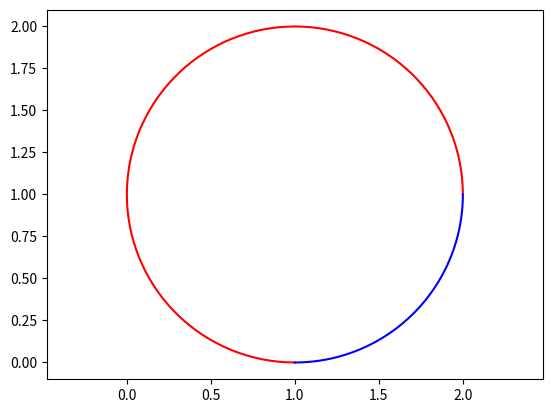

Write the Python code that produced this figure.
import matplotlib.pyplot as plt
import numpy as np
import sys
sys.path.append('C:/Userslbylzk/Documents/BaiduSyncdisk/Flowers')


class Draw_Arc:

    # point1 = [0, 0]
    # point2 = [0, 0]
    # center = [0, 0]

    # def __init__(self) -> None:
    #     point1 = [0, 0]
    #     point2 = [0, 0]
    #     center = [0, 0]

    """"""
    # 从point1到point2的圆弧
    """"""

# 顺时针
    @classmethod
    def arc(cls, center, point1, point2, color='b'):
        # 计算端点到圆心的向量
        vector1 = np.array(point1) - np.array(center)
        vector2 = np.array(point2) - np.array(center)

        # 计算向量的模长
        r1 = np.linalg.norm(vector1)
        r2 = np.linalg.norm(vector2)

        # 计算向量之间的夹角
        theta1 = np.arctan2(vector1[1], vector1[0])
        theta2 = np.arctan2(vector2[1], vector2[0])

        # 确保 theta2 > theta1
        if theta1 < theta2:
            theta1 += 2 * np.pi

        # 计算圆弧上的点
        t = np.linspace(theta1, theta2, 100)
        x = center[0] + r1 * np.cos(t)
        y = center[1] + r1 * np.sin(t)

        # X,Y轴等长
        plt.axis('equal')
        # 绘制圆弧
        plt.plot(x, y, color)

# 逆时针
    @classmethod
    def arc_inverse(cls, center, point1, point2, color='b'):
        # 计算端点到圆心的向量
        vector1 = np.array(point1) - np.array(center)
        vector2 = np.array(point2) - np.array(center)

        # 计算向量的模长
        r1 = np.linalg.norm(vector1)
        r2 = np.linalg.norm(vector2)

        # 计算向量之间的夹角
        theta1 = np.arctan2(vector1[1], vector1[0])
        theta2 = np.arctan2(vector2[1], vector2[0])

        # 确保 theta2 > theta1
        if theta2 < theta1:
            theta2 += 2 * np.pi

        # 计算圆弧上的点
        t = np.linspace(theta1, theta2, 100)
        x = center[0] + r1 * np.cos(t)
        y = center[1] + r1 * np.sin(t)

        # X,Y轴等长
        plt.axis('equal')
        # 绘制圆弧
        plt.plot(x, y, color)

    """通过角度画圆弧
    """
# 角度画弧
    @classmethod
    def arc_degree(cls, center, radius, angle1, angle2, color='b'):
        angle = np.linspace(angle1, angle2, 1000)
        x = center[0] + radius * np.cos(angle)
        y = center[1] + radius * np.sin(angle)
        plt.axis('equal')
        plt.plot(x, y, color)


# Draw_Arc.arc((1, 1), (2, 1), (1, 0), 'r')
# Draw_Arc.arc((1, 1), (1, 0), (2, 1))


Draw_Arc.arc_inverse((1, 1), (2, 1), (1, 0), 'r')
Draw_Arc.arc_inverse((1, 1), (1, 0), (2, 1))

plt.show()
